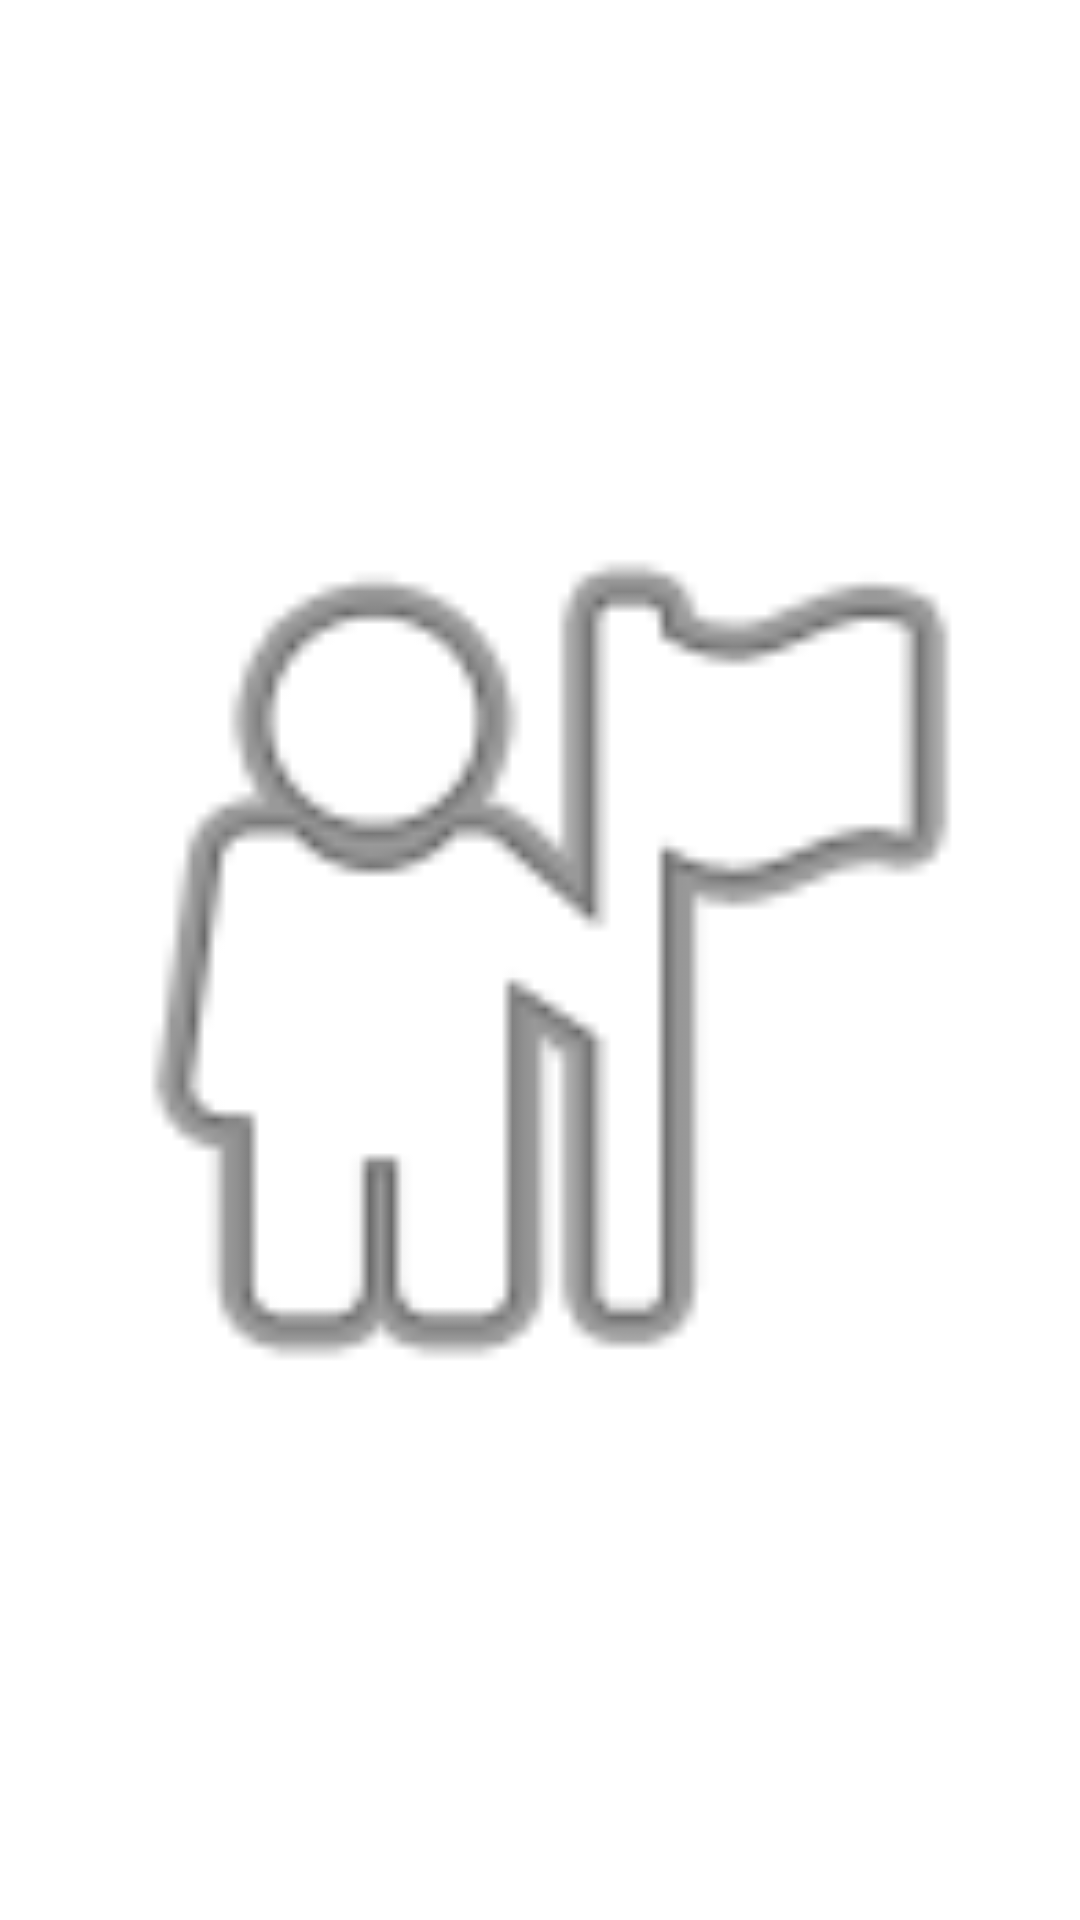

Write the Android layout XML for this screen, with the resource values it uses.
<!-- AndroidManifest.xml: application theme Theme.LinkBar -->
<!-- res/layout/single_icon.xml -->
<?xml version="1.0" encoding="utf-8"?>
<ImageView xmlns:android="http://schemas.android.com/apk/res/android"
    android:id="@+id/icon"
    android:layout_width="@dimen/link_bar_icon_size"
    android:layout_height="@dimen/link_bar_icon_size"
    android:padding="@dimen/link_bar_icon_padding"
    android:layout_weight="1"
    android:src="@android:drawable/ic_menu_myplaces"
    android:contentDescription="@string/content_descriptor_link"/>
<!-- resources referenced by this layout -->
<resources>
  <dimen name="link_bar_icon_padding">4dp</dimen>
  <dimen name="link_bar_icon_size">48dp</dimen>
  <string name="content_descriptor_link" translatable="false">link</string>
  <style name="Theme.LinkBar" parent="Theme.MaterialComponents.DayNight.DarkActionBar">
          
          <item name="colorPrimary">@color/purple_500</item>
          <item name="colorPrimaryVariant">@color/purple_700</item>
          <item name="colorOnPrimary">@color/white</item>
          
          <item name="colorSecondary">@color/teal_200</item>
          <item name="colorSecondaryVariant">@color/teal_700</item>
          <item name="colorOnSecondary">@color/black</item>
          
          <item name="android:statusBarColor" tools:targetApi="l">?attr/colorPrimaryVariant</item>
          
      </style>
  <color name="purple_500">#FF6200EE</color>
  <color name="purple_700">#FF3700B3</color>
  <color name="white">#FFFFFFFF</color>
  <color name="teal_200">#FF03DAC5</color>
  <color name="teal_700">#FF018786</color>
  <color name="black">#FF000000</color>
</resources>
